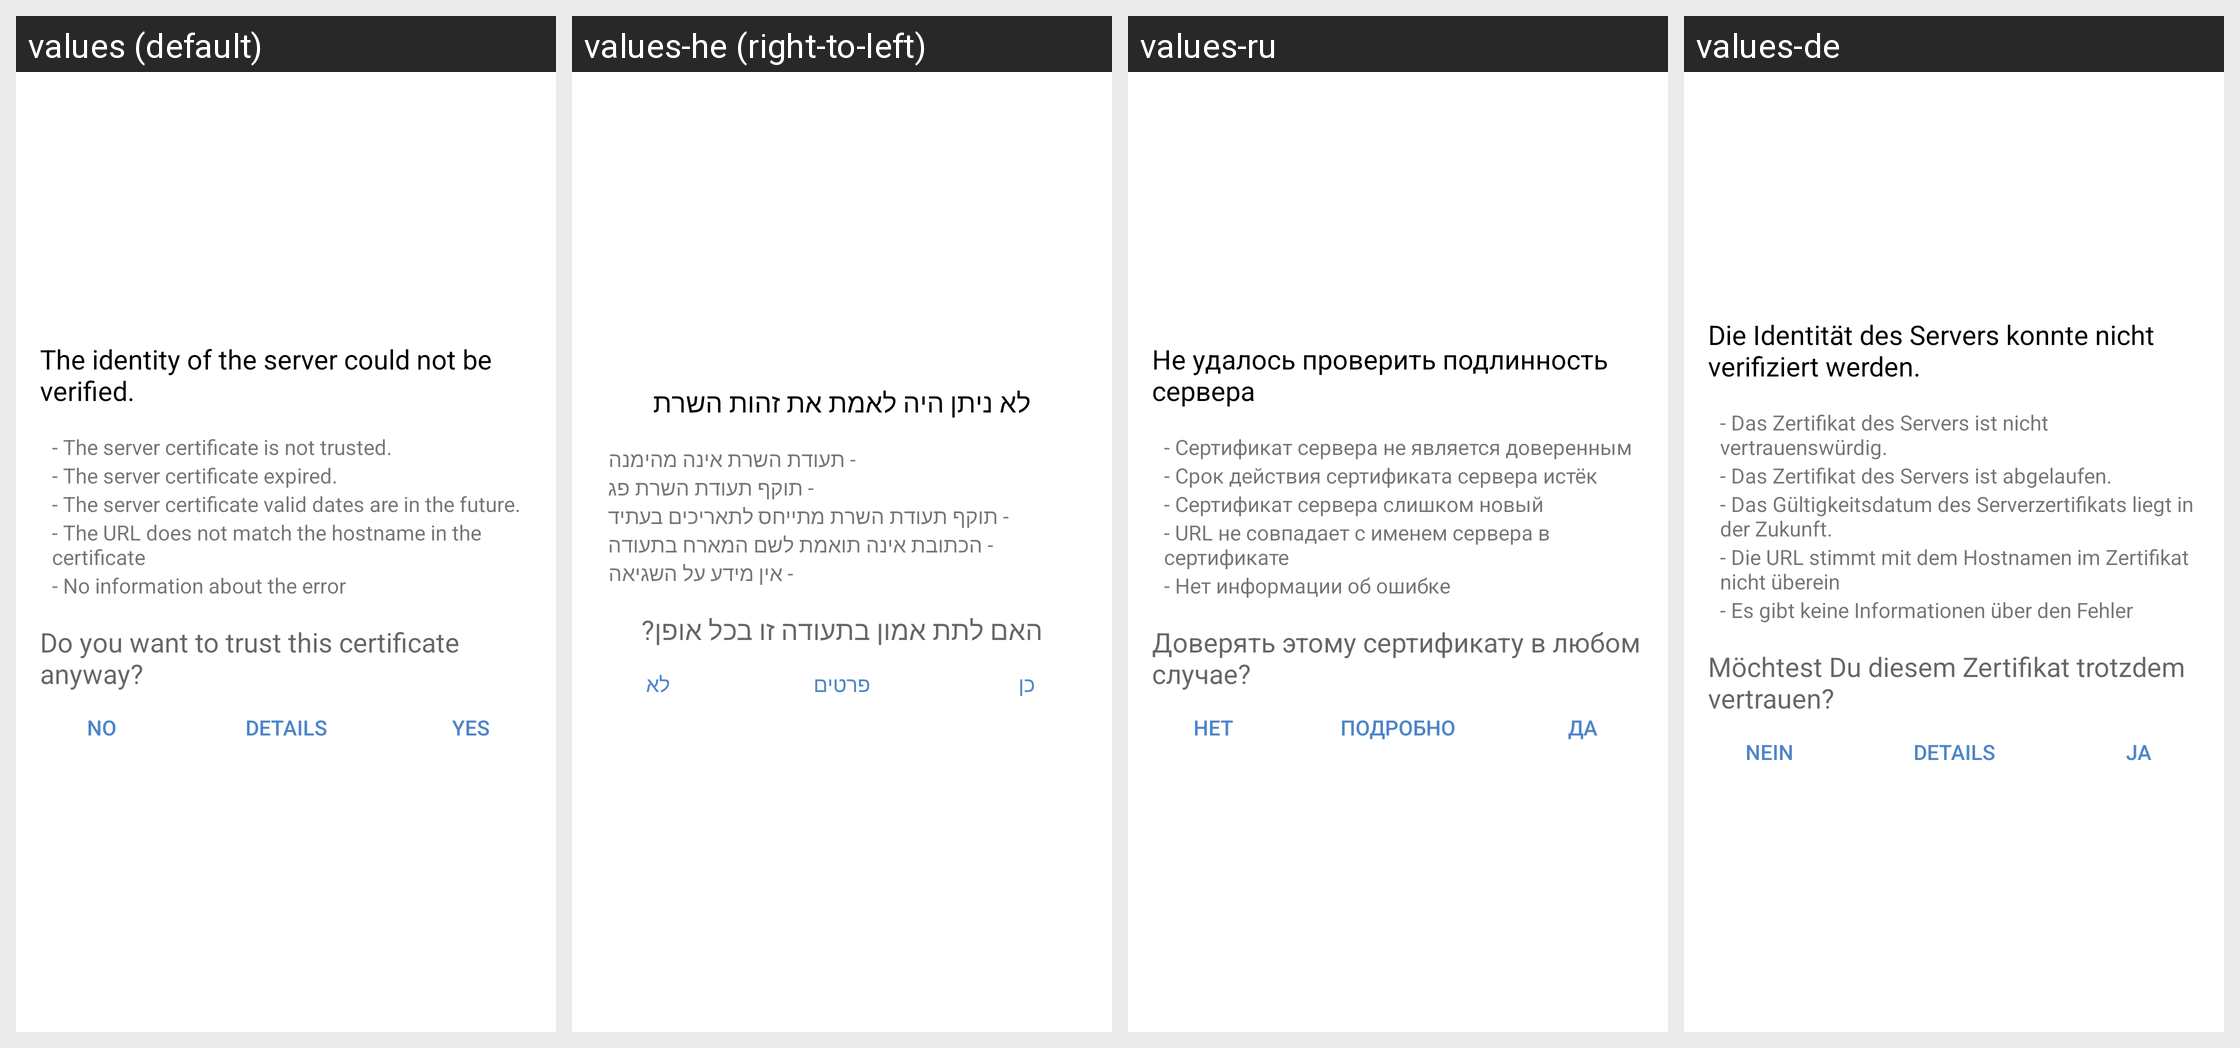

For this localized Android screen grid, give each drawn string resource with its value in every locale shown.
Android screen res/layout/ssl_untrusted_cert_layout.xml rendered under 4 locales, left to right: values (default), values-he (right-to-left), values-ru, values-de. Device: Nexus 5 (rendered at 1080×1920; each locale shown at half size, 540×960, under a caption strip naming it); theme Theme.ownCloud.Toolbar.
Other locales in the repository, not shown: values-bg-rBG, values-de-rCH, values-el, values-en-rGB, values-fi-rFI, values-hu-rHU, values-id, values-is, values-ko, values-nl, values-ru-rRU, values-sk-rSK, values-sv, values-th-rTH, values-tr, values-zh-rCN, values-zh-rTW.
Strings drawn on this screen, with the default value and each locale's value (text and hints the layout hard-codes, and strings that could not be matched under every locale, appear in the picture but are not listed):

ssl_validator_header
  values: The identity of the server could not be verified.
  values-he: לא ניתן היה לאמת את זהות השרת
  values-ru: Не удалось проверить подлинность сервера
  values-de: Die Identität des Servers konnte nicht verifiziert werden.

ssl_validator_reason_cert_not_trusted
  values: - The server certificate is not trusted.
  values-he: - תעודת השרת אינה מהימנה
  values-ru: - Сертификат сервера не является доверенным
  values-de: - Das Zertifikat des Servers ist nicht vertrauenswürdig.

ssl_validator_reason_cert_expired
  values: - The server certificate expired.
  values-he: - תוקף תעודת השרת פג
  values-ru: - Срок действия сертификата сервера истёк
  values-de: - Das Zertifikat des Servers ist abgelaufen.

ssl_validator_reason_cert_not_yet_valid
  values: - The server certificate valid dates are in the future.
  values-he: - תוקף תעודת השרת מתייחס לתאריכים בעתיד
  values-ru: - Сертификат сервера слишком новый
  values-de: - Das Gültigkeitsdatum des Serverzertifikats liegt in der Zukunft.

ssl_validator_reason_hostname_not_verified
  values: - The URL does not match the hostname in the certificate
  values-he: - הכתובת אינה תואמת לשם המארח בתעודה
  values-ru: - URL не совпадает с именем сервера в сертификате
  values-de: - Die URL stimmt mit dem Hostnamen im Zertifikat nicht überein

ssl_validator_no_info_about_error
  values: - No information about the error
  values-he: - אין מידע על השגיאה
  values-ru: - Нет информации об ошибке
  values-de: - Es gibt keine Informationen über den Fehler

ssl_validator_question
  values: Do you want to trust this certificate anyway?
  values-he: האם לתת אמון בתעודה זו בכל אופן?
  values-ru: Доверять этому сертификату в любом случае?
  values-de: Möchtest Du diesem Zertifikat trotzdem vertrauen?

common_no
  values: No
  values-he: לא
  values-ru: Нет
  values-de: Nein

ssl_validator_btn_details_see
  values: Details
  values-he: פרטים
  values-ru: Подробно
  values-de: Details

common_yes
  values: Yes
  values-he: כן
  values-ru: Да
  values-de: Ja
